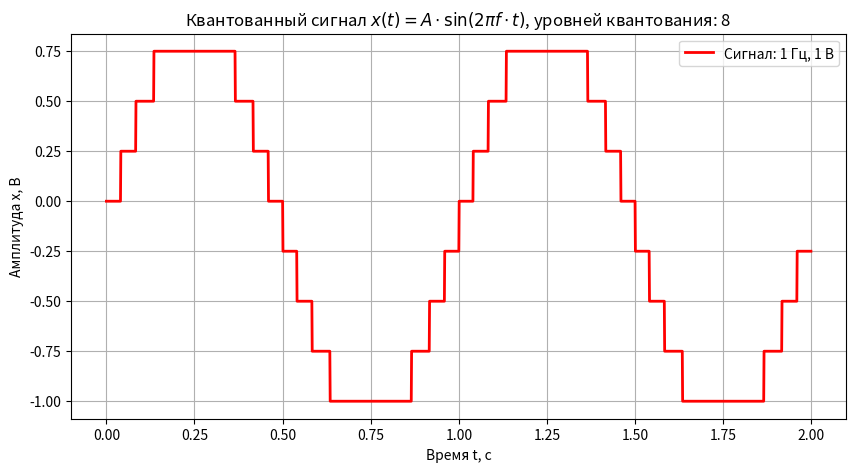

Reproduce this figure in Python. (Note: this script raises an exception after producing the figure.)
# Импортируем необходимые библиотеки
import numpy as np
import matplotlib.pyplot as plt

# Параметры сигнала
frequency = 1 # частота сигнала в Гц
amplitude = 1 # амплитуда сигнала в В
duration = 2  # длительность сигнала в секундах
sampling_rate = 1000 # частота дискретизации в Гц
quantization_levels = 8 # количество уровней квантования

# Создаем временной массив
t = np.linspace(0, duration, int(sampling_rate * duration), endpoint=False)

# Создаем аналоговый сигнал (синусоида)
x = amplitude * np.sin(2 * np.pi * frequency * t)

# Квантование сигнала
# Определяем шаг квантования
step = 2 * amplitude / quantization_levels
# Квантуем сигнал
x_quantized = np.floor(x / step) * step
# Делаем именно 8, а не 9 уровней квантования
x_quantized = x_quantized.clip(max=0.75)

# Строим графики
plt.figure(figsize=(10, 5))
plt.plot(t, x_quantized, label=f'Сигнал: {frequency} Гц, {amplitude} В', linewidth=2, color='red')

# Добавляем подписи и сетку
formula = r'$x(t) = A \cdot \sin(2\pi f \cdot t)$' # LaTeX-формула
plt.title(f'Квантованный сигнал {formula}, уровней квантования: {quantization_levels}')
plt.xlabel('Время t, с')
plt.ylabel('Амплитуда x, В')
plt.grid(True)
plt.legend()

# Сохраняем график в файл (dpi определяет разрешение изображения)
plt.savefig('GPIO/pics/quantized-signal.png', dpi=92, transparent=False)

# Показываем график
plt.show()
